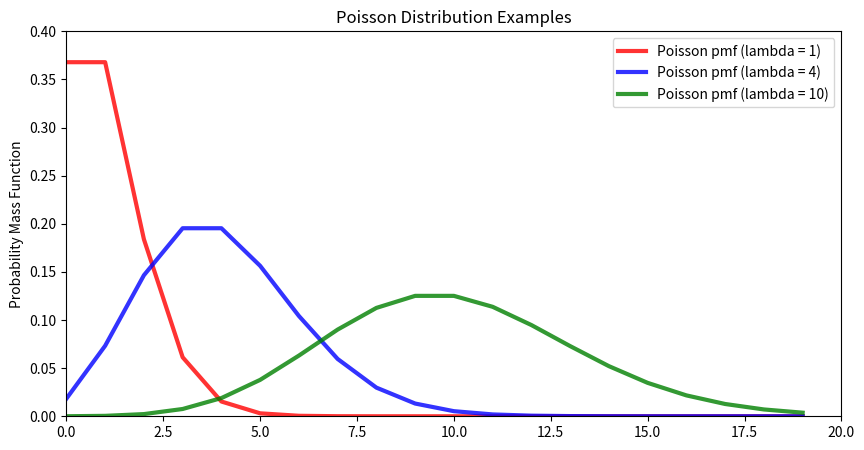

Here is the Python script that generated this plot:
from scipy.stats import poisson
import matplotlib.pyplot as plt
import matplotlib
import numpy as np

font = {'size' :10}

matplotlib.rc('font', **font)

fig, (ax2) = plt.subplots(1, 1, figsize=(10, 5))

poisson1x = np.arange(0, 20, 1)
poisson1 = poisson.pmf(poisson1x, mu=1)
ax2.plot(poisson1x, poisson1, 'r-', lw=3, alpha=0.8, label='Poisson pmf (lambda = 1)')

poisson2x = np.arange(0, 20, 1)
poisson2 = poisson.pmf(poisson2x, mu=4)
ax2.plot(poisson2x, poisson2, 'b-', lw=3, alpha=0.8, label='Poisson pmf (lambda = 4)')

poisson3x = np.arange(0, 20, 1)
poisson3 = poisson.pmf(poisson3x, mu=10)
ax2.plot(poisson3x, poisson3, 'g-', lw=3, alpha=0.8, label='Poisson pmf (lambda = 10)')

ax2.set_ylim(0, 0.4)
ax2.set_xlim(left=0, right=20)
ax2.legend(loc='best')
ax2.set_title("Poisson Distribution Examples")
ax2.set_ylabel("Probability Mass Function")

#plt.show()
plt.savefig('Ball-Rague-Fig4.15.eps', bbox_inches='tight')
